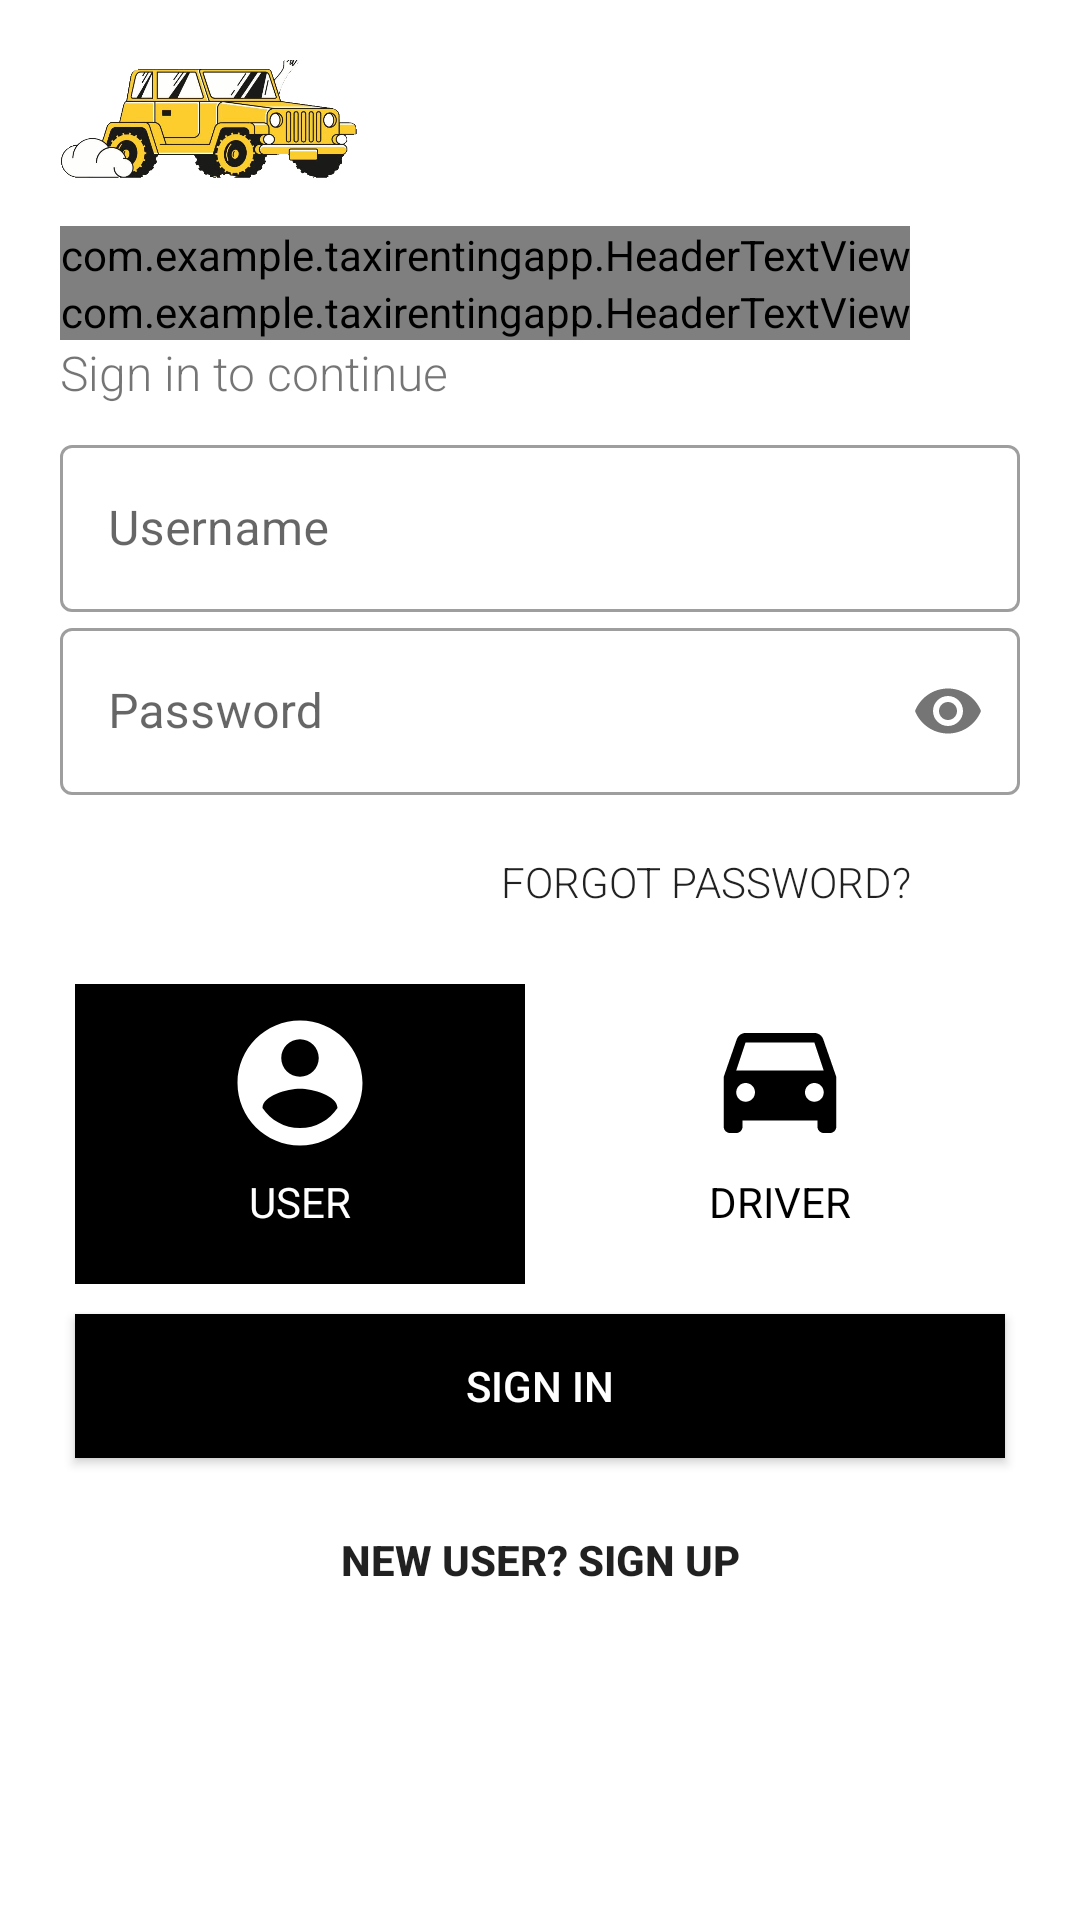

Write the Android layout XML for this screen, with the resource values it uses.
<!-- AndroidManifest.xml: application theme AppTheme -->
<!-- res/layout/activity_login.xml -->
<?xml version="1.0" encoding="utf-8"?>
<LinearLayout xmlns:android="http://schemas.android.com/apk/res/android"
    xmlns:app="http://schemas.android.com/apk/res-auto"
    xmlns:tools="http://schemas.android.com/tools"
    android:layout_width="match_parent"
    android:layout_height="match_parent"
    tools:context=".LoginActivity"
    android:orientation="vertical"
    android:background="@android:color/white"
    android:focusable="true"
    android:focusableInTouchMode="true"
    android:padding="20dp">

    <ImageView
        android:id="@+id/logo_image_login"
        android:layout_width="100dp"
        android:layout_height="75dp"
        android:layout_marginTop="-20dp"
        android:src="@drawable/second_bullrent"
        android:transitionName="logo_image" />

    <LinearLayout
        android:id="@+id/greeting_linear"
        android:layout_width="match_parent"
        android:layout_height="wrap_content"
        android:transitionName="logo_text"
        android:orientation="vertical">
        <com.example.taxirentingapp.HeaderTextView
            android:layout_width="wrap_content"
            android:layout_height="wrap_content"
            android:text="HELLO THERE,"
            android:textColor="@android:color/black"
            android:includeFontPadding="false"
            android:textSize="32sp"/>
        <com.example.taxirentingapp.HeaderTextView
            android:layout_width="wrap_content"
            android:layout_height="wrap_content"
            android:includeFontPadding="false"
            android:textColor="@android:color/black"
            android:text="WELCOME BACK"
            android:textSize="32sp" />
    </LinearLayout>

    <TextView
        android:layout_width="wrap_content"
        android:layout_height="wrap_content"
        android:text="Sign in to continue"
        android:textSize="16sp"
        android:layout_marginBottom="8dp"
        android:fontFamily="sans-serif-light"/>
    <LinearLayout
        android:layout_width="match_parent"
        android:layout_height="wrap_content"
        android:orientation="vertical">
        <com.google.android.material.textfield.TextInputLayout
            android:layout_width="match_parent"
            android:layout_height="wrap_content"
            android:hint="Username"
            style="@style/Widget.MaterialComponents.TextInputLayout.OutlinedBox">
            <com.google.android.material.textfield.TextInputEditText
                android:layout_width="match_parent"
                android:layout_height="wrap_content"
                android:transitionName="username_trans"
                android:id="@+id/username_input_login"
                />
        </com.google.android.material.textfield.TextInputLayout>
        <com.google.android.material.textfield.TextInputLayout
            android:layout_width="match_parent"
            android:layout_height="wrap_content"
            android:hint="Password"
            app:passwordToggleEnabled="true"
            style="@style/Widget.MaterialComponents.TextInputLayout.OutlinedBox">
            <com.google.android.material.textfield.TextInputEditText
                android:layout_width="match_parent"
                android:layout_height="wrap_content"
                android:id="@+id/password_input_login"
                android:transitionName="password_trans"
                android:inputType="textPassword"/>
        </com.google.android.material.textfield.TextInputLayout>
    </LinearLayout>
    <Button
        android:id="@+id/forgot_password_btn"
        android:layout_width="200dp"
        android:layout_height="wrap_content"
        android:background="#00000000"
        android:text="FORGOT PASSWORD?"
        android:transitionName="password_trans_2"
        android:fontFamily="sans-serif-light"
        android:layout_margin="5dp"
        android:layout_gravity="right"
        android:layout_marginBottom="12dp"
        />
    <LinearLayout
        android:layout_width="match_parent"
        android:layout_height="wrap_content"
        android:orientation="horizontal"
        android:gravity="center_horizontal">
        <LinearLayout
            android:id="@+id/user_login"
            android:layout_width="150dp"
            android:layout_height="100dp"
            android:orientation="vertical"
            android:background="@android:color/black"
            android:layout_margin="5dp"
            android:foreground="?attr/selectableItemBackground"
            android:gravity="center_horizontal">
            <ImageView
                android:id="@+id/user_icon"
                android:layout_width="50dp"
                android:layout_height="50dp"
                android:src="@drawable/ic_baseline_account_circle_24"
                android:layout_marginTop="8dp"/>
            <TextView
                android:id="@+id/user_text"
                android:layout_width="wrap_content"
                android:layout_height="wrap_content"
                android:text="USER"
                android:layout_marginTop="5dp"
                android:textColor="@android:color/white"/>
        </LinearLayout>
        <LinearLayout
            android:id="@+id/driver_login"
            android:layout_width="150dp"
            android:layout_height="100dp"
            android:orientation="vertical"
            android:background="@android:color/white"
            android:layout_margin="5dp"
            android:foreground="?attr/selectableItemBackground"
            android:gravity="center_horizontal">
            <ImageView
                android:id="@+id/driver_icon"
                android:layout_width="50dp"
                android:layout_height="50dp"
                android:src="@drawable/ic_baseline_drive_eta_black"
                android:layout_marginTop="8dp"/>
            <TextView
                android:id="@+id/driver_text"
                android:layout_width="wrap_content"
                android:layout_height="wrap_content"
                android:text="DRIVER"
                android:layout_marginTop="5dp"
                android:textColor="@android:color/black"/>
        </LinearLayout>
    </LinearLayout>

    <Button
        android:id="@+id/sign_in_btn"
        android:layout_width="match_parent"
        android:layout_height="wrap_content"
        android:layout_gravity="center"
        android:layout_margin="5dp"
        android:background="@android:color/black"
        android:textColor="@android:color/white"
        android:transitionName="submit_button_trans"
        android:text="SIGN IN"/>
    <Button
        android:id="@+id/signup_button_login"
        android:layout_width="200dp"
        android:layout_height="wrap_content"
        android:background="#00000000"
        android:text="NEW USER? SIGN UP"
        android:textStyle="bold"
        android:layout_margin="5dp"
        android:transitionName="signup_trans"
        android:layout_gravity="center"

        />
</LinearLayout>
<!-- resources referenced by this layout -->
<resources>
  <!-- drawable ic_baseline_account_circle_24 (drawable) -->
  <vector android:height="40dp" android:tint="@android:color/white"
      android:viewportHeight="24" android:viewportWidth="24"
      android:width="40dp" xmlns:android="http://schemas.android.com/apk/res/android">
      <path android:fillColor="@android:color/white" android:pathData="M12,2C6.48,2 2,6.48 2,12s4.48,10 10,10 10,-4.48 10,-10S17.52,2 12,2zM12,5c1.66,0 3,1.34 3,3s-1.34,3 -3,3 -3,-1.34 -3,-3 1.34,-3 3,-3zM12,19.2c-2.5,0 -4.71,-1.28 -6,-3.22 0.03,-1.99 4,-3.08 6,-3.08 1.99,0 5.97,1.09 6,3.08 -1.29,1.94 -3.5,3.22 -6,3.22z"/>
  </vector>
  <!-- drawable ic_baseline_drive_eta_black (drawable) -->
  <vector xmlns:android="http://schemas.android.com/apk/res/android"
      android:width="24dp"
      android:height="24dp"
      android:viewportWidth="24"
      android:viewportHeight="24"
      android:tint="@android:color/black">
    <path
        android:fillColor="@android:color/white"
        android:pathData="M18.92,5.01C18.72,4.42 18.16,4 17.5,4h-11c-0.66,0 -1.21,0.42 -1.42,1.01L3,11v8c0,0.55 0.45,1 1,1h1c0.55,0 1,-0.45 1,-1v-1h12v1c0,0.55 0.45,1 1,1h1c0.55,0 1,-0.45 1,-1v-8l-2.08,-5.99zM6.5,15c-0.83,0 -1.5,-0.67 -1.5,-1.5S5.67,12 6.5,12s1.5,0.67 1.5,1.5S7.33,15 6.5,15zM17.5,15c-0.83,0 -1.5,-0.67 -1.5,-1.5s0.67,-1.5 1.5,-1.5 1.5,0.67 1.5,1.5 -0.67,1.5 -1.5,1.5zM5,10l1.5,-4.5h11L19,10L5,10z"/>
  </vector>
  <!-- drawable second_bullrent: gif bitmap (drawable, 97312 bytes) -->
  <style name="AppTheme" parent="Theme.MaterialComponents.Light.NoActionBar.Bridge">
          
          <item name="colorPrimary">@color/colorPrimary</item>
          <item name="colorPrimaryDark">@color/colorPrimaryDark</item>
          <item name="colorAccent">@color/colorAccent</item>
          <item name="android:windowContentTransitions">true</item>
      </style>
  <!-- not gathered from this repository: default colours our renderer supplied (Android Studio template values) -->
  <color name="colorPrimary">#FF6200EE</color>
  <color name="colorPrimaryDark">#FF3700B3</color>
  <color name="colorAccent">#FF03DAC5</color>
</resources>
